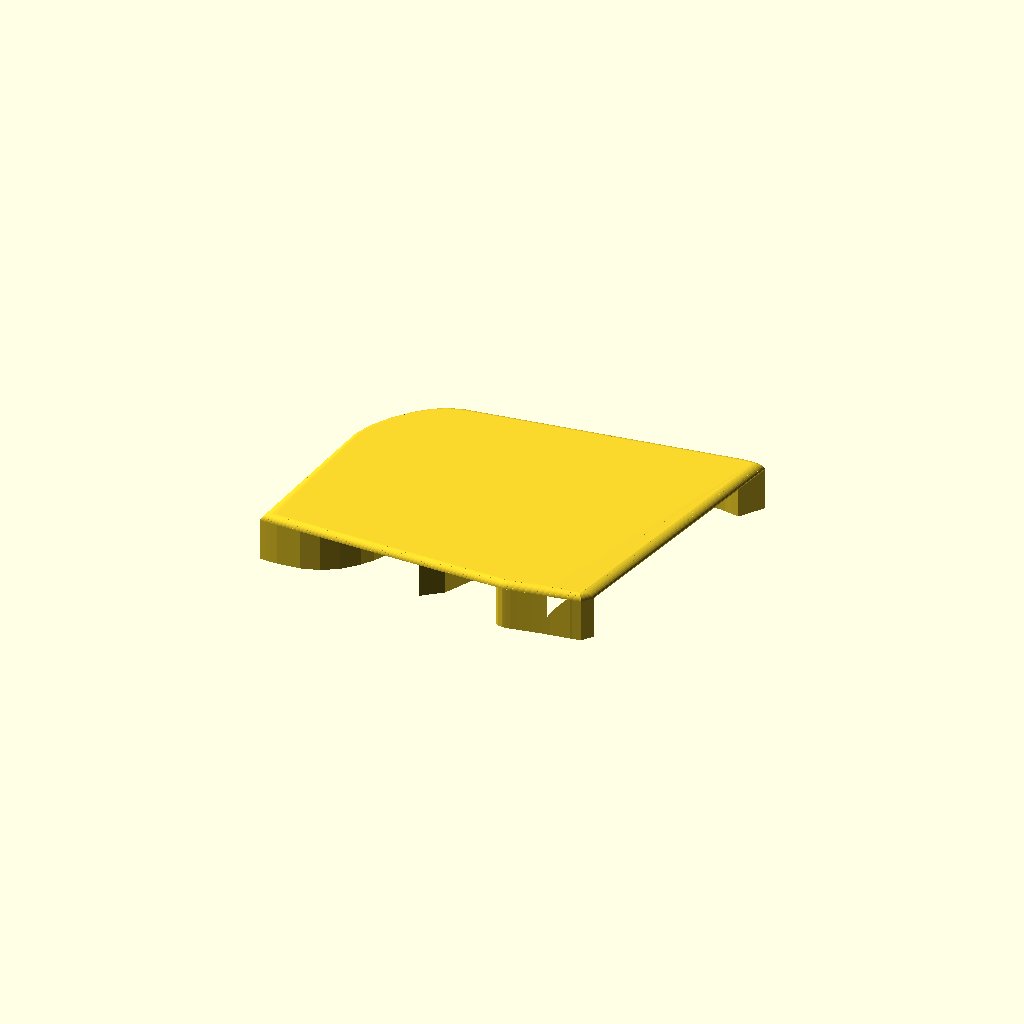
Cell 1: rendered with the file's own defaults.
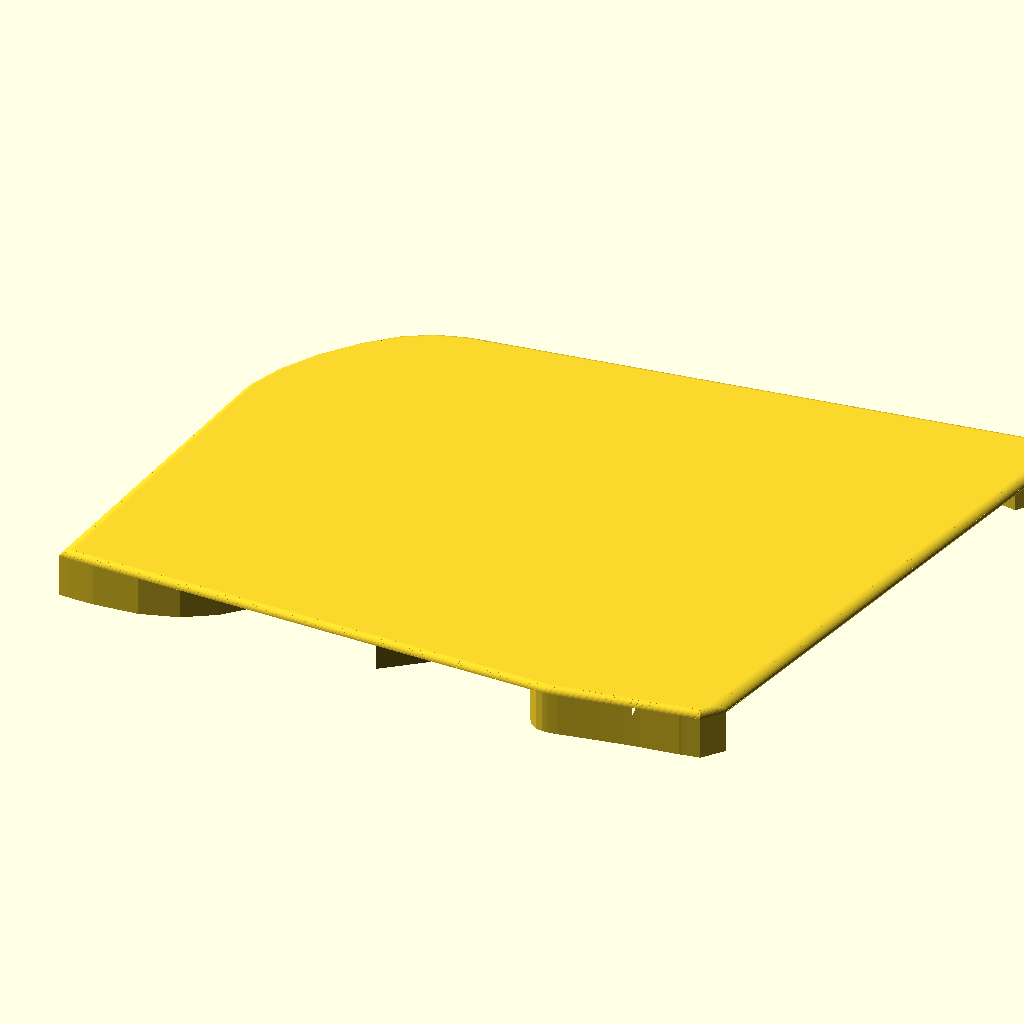
Cell 2 — size set to 176, the other parameters unchanged.
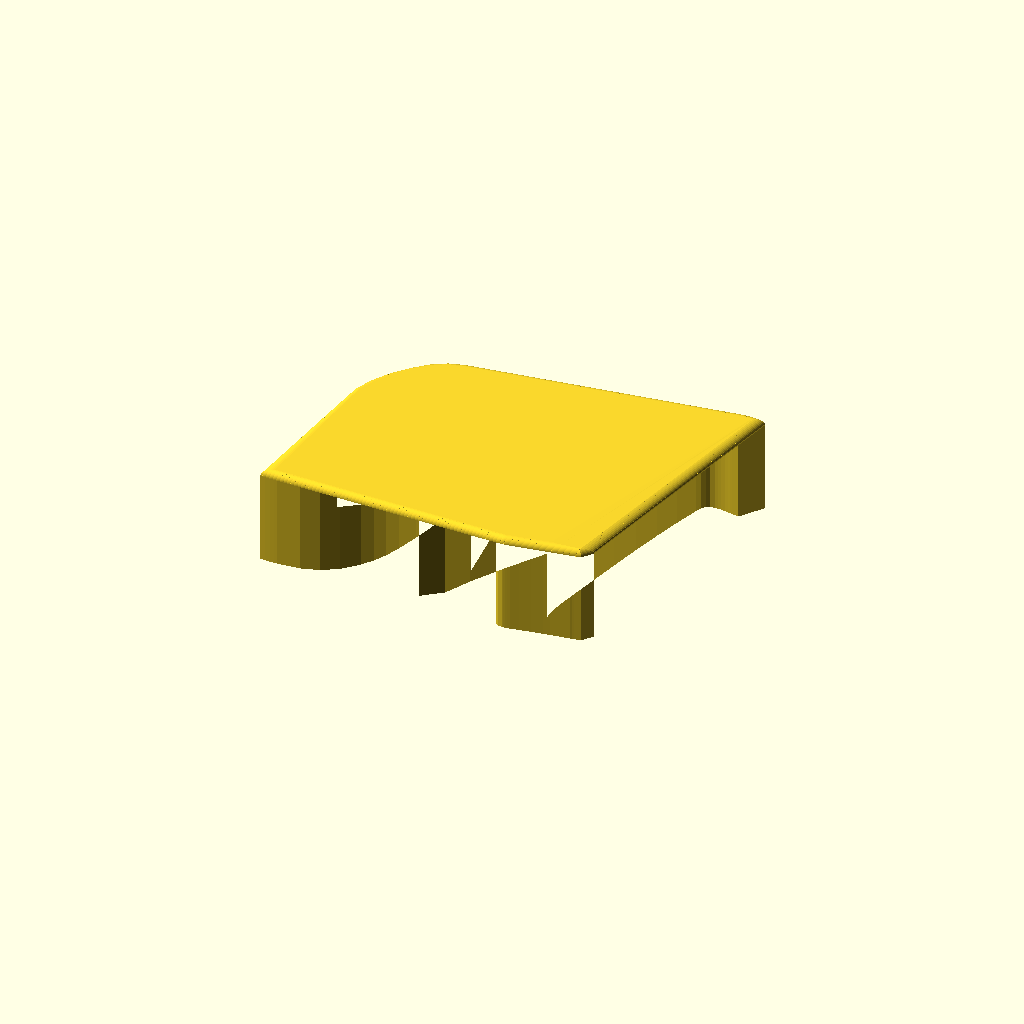
Cell 3: thickness = 30 (everything else at default).
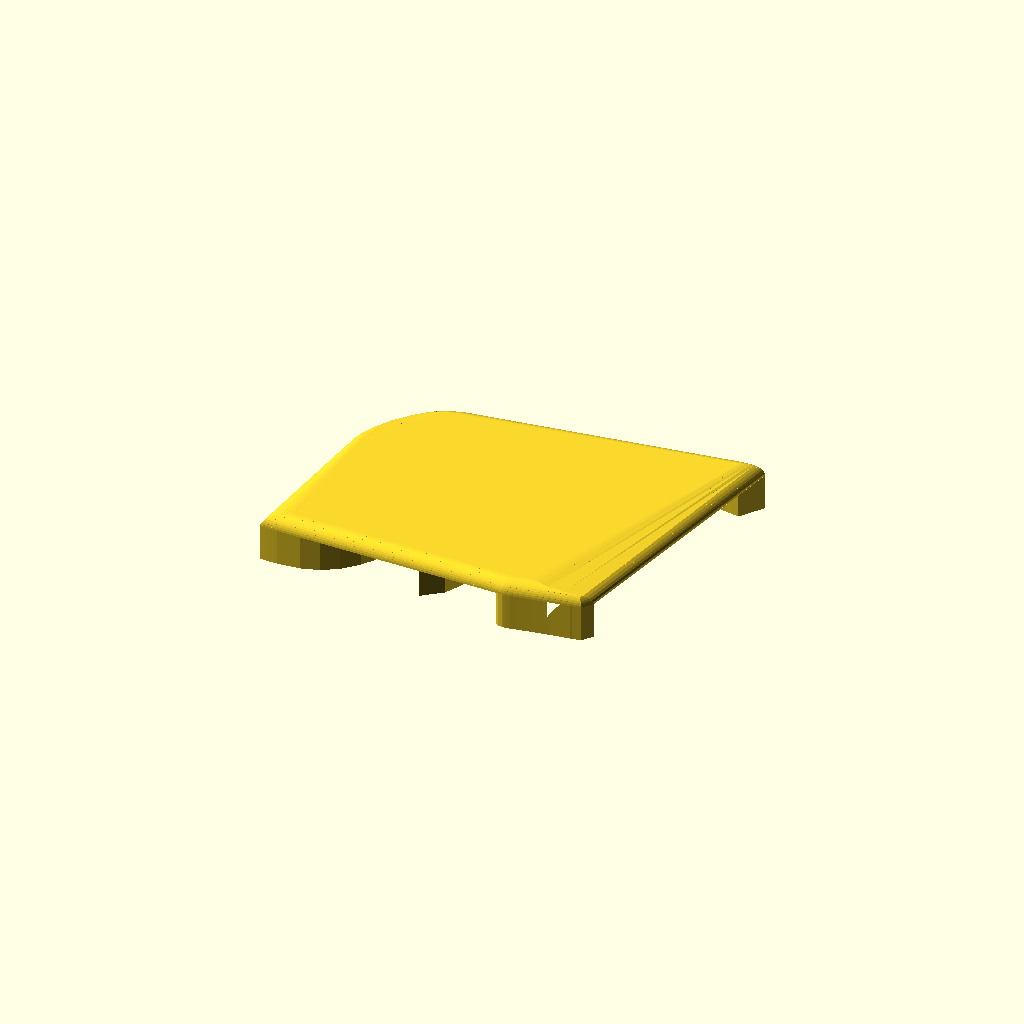
Cell 4: the same model with fillet_r = 4.
All cells are drawn from one camera (rotation 55°, 0°, 25°, orthographic, colour scheme Cornfield), so only the parameter changes between them.
Source of the model, magnetic_letter_only.scad:
// Fridge magnet letter tile — fits 100×100 mm build plate
// Render one letter:
//   openscad -q -D 'letter="M"' -o M.stl magnetic_letter_only.scad
// Batch-render a word:
//   for L in M O E; do openscad -q -D "letter=\"$L\"" -o "$L.stl" magnetic_letter_only.scad; done
//
// Slicer tips for faster prints:
//   - 0.28 mm layer height (or 0.3 if your nozzle allows)
//   - 10–15 % infill (gyroid or grid) — or enable hollow below
//   - 3 perimeters is plenty for strength

// ╔══════════════════════════════════════════════════════════════════╗
// ║  SETTINGS — edit these, leave everything below alone            ║
// ╚══════════════════════════════════════════════════════════════════╝

letter    = "M";
size      = 88;   // glyph height in mm (88 ≈ full 100×100 plate)
thickness = 15;   // Z height of the tile

// ── MODE — uncomment exactly one ─────────────────────────────────────────────
mode = "smart";    // hardcoded per-letter positions for A–Z (best quality)
// mode = "spiral";  // auto-spiral; only pockets that FULLY fit inside are kept
// mode = "manual";  // use magnet_positions list below

// ── Font ─────────────────────────────────────────────────────────────────────
font_name = "Comic Sans MS:style=Bold";   // ← the MOE font
// font_name = "Bahnschrift:style=Bold";
// font_name = "Bahnschrift:style=Bold Condensed";
// font_name = "Liberation Sans:style=Bold";
// font_name = "Arial:style=Bold";
// font_name = "Impact";
// font_name = "Anton";                    // Google Font — narrow + punchy
// font_name = "Oswald:style=Bold";        // Google Font — tall + slim

// ── Fillet ───────────────────────────────────────────────────────────────────
// Rounded top edge — makes the face side feel nice.  Bottom stays flat for
// bed adhesion and magnet pockets.  Set to 0 to disable.
fillet_r     = 2;    // radius of the quarter-round (mm)
fillet_steps = 10;   // curve smoothness (more = smoother but slower render)

// ── Hollow interior ──────────────────────────────────────────────────────────
// Shells the inside to save material and print time.  Solid floor covers
// the magnet pockets; solid ceiling protects the top face and fillet zone.
hollow = true;
wall   = 3;          // shell wall / floor / ceiling thickness (mm)

// ── Magnet spec ──────────────────────────────────────────────────────────────
magnet_d     = 6.2;  // pocket diameter (slightly loose for 6 mm disc magnets)
magnet_depth = 2.2;  // pocket depth

// ── MANUAL positions (used when mode = "manual") ─────────────────────────────
// Origin [0,0] = visual centre of the glyph.
magnet_positions = [
  [ 17,  15],
  [ 11, -15],
  [-15,  15],
];

// ── SPIRAL settings (used when mode = "spiral") ──────────────────────────────
spiral_max     = 4;   // target pocket count (magnets are expensive!)
spiral_spacing = 16;  // mm between candidate ring steps

// ╔══════════════════════════════════════════════════════════════════╗
// ║  PER-LETTER MAGNET POSITIONS  (mode = "smart")                  ║
// ║  Tuned for Comic Sans MS Bold at size = 88.                     ║
// ║  Coords are mm from the visual centre of each glyph.            ║
// ║  Safety-masked against the letter body so any position that      ║
// ║  misses the stroke is silently dropped.                          ║
// ╚══════════════════════════════════════════════════════════════════╝
function letter_magnets(ch) =
  ch == "A" ? [[-20, -20], [ 20, -20], [  0,  -5]             ] :
  ch == "B" ? [[-24,  18], [-24, -15], [ 14,  18], [ 14,  -8] ] :
  ch == "C" ? [[-30,   0], [  0,  26], [  0, -26]             ] :
  ch == "D" ? [[-24,  18], [-24, -18], [ 20,   0]             ] :
  ch == "E" ? [[-24,  20], [-24, -20], [ 10,  24], [ 10, -24] ] :
  ch == "F" ? [[-24,  20], [-24,  -8], [ 10,  26]             ] :
  ch == "G" ? [[-30,   0], [  0,  26], [ 20,  -8]             ] :
  ch == "H" ? [[-24,  15], [-24, -15], [ 24,  15], [ 24, -15] ] :
  ch == "I" ? [[  0,  18], [  0, -18]                         ] :
  ch == "J" ? [[ 16,  22], [  0, -24]                         ] :
  ch == "K" ? [[-24,  15], [-24, -15], [ 14,  22], [ 14, -22] ] :
  ch == "L" ? [[-24,  18], [-24,  -8], [ 12, -28]             ] :
  ch == "M" ? [[-30,   0], [ -8,   0], [  9,   0], [ 30,   0] ] :
  ch == "N" ? [[-24,  15], [-24, -15], [ 24,  15], [ 24, -15] ] :
  ch == "O" ? [[-28,   0], [ 28,   0], [  0,  24], [  0, -24] ] :
  ch == "P" ? [[-24,  15], [-24, -20], [ 16,  18]             ] :
  ch == "Q" ? [[-28,   0], [  0,  24], [ 24, -15]             ] :
  ch == "R" ? [[-24,  15], [-24, -20], [ 16,  18], [ 16, -20] ] :
  ch == "S" ? [[-12,  20], [ 12, -20]                         ] :
  ch == "T" ? [[-26,  28], [ 26,  28], [  0, -10]             ] :
  ch == "U" ? [[-24,  15], [ 24,  15], [  0, -26]             ] :
  ch == "V" ? [[-22,  22], [ 22,  22]                         ] :
  ch == "W" ? [[-30,   5], [-10, -18], [ 10, -18], [ 30,   5] ] :
  ch == "X" ? [[-18,  22], [ 18,  22], [-18, -22], [ 18, -22] ] :
  ch == "Y" ? [[-22,  22], [ 22,  22], [  0, -16]             ] :
  ch == "Z" ? [[ 10,  28], [  0,   0], [-10, -28]             ] :
  /* fallback */ [[0, 0]];

// ╔══════════════════════════════════════════════════════════════════╗
// ║  INTERNALS — nothing to edit below here                         ║
// ╚══════════════════════════════════════════════════════════════════╝

// Adaptive quality: fast in preview (F5), full detail in render (F6)
_fn = $preview ? 24 : 64;

// Spiral candidate generator — rings expand outward from [0,0].
function _ring(r, sp) =
  r == 0 ? [[0, 0]]
         : [for (a = [0 : 360 / (r * 6) : 359.9])
              [sp * r * cos(a), sp * r * sin(a)]];

function _spiral_pts(sp, rings) =
  [for (r = [0:rings], pt = _ring(r, sp)) pt];

_candidates = _spiral_pts(spiral_spacing, 4);  // ~60 candidates, inner-first

// ── Shared helpers ───────────────────────────────────────────────────────────

// 2D letter glyph — single source of truth for the shape
module _letter_2d() {
  text(letter, size = size, font = font_name,
       halign = "center", valign = "center");
}

// 2D letter eroded inward by magnet radius + margin.
module _eroded_2d() {
  offset(r = -(magnet_d / 2 + 0.3))
    _letter_2d();
}

// ── Letter body with optional fillet ─────────────────────────────────────────

module letter_body() {
  if (fillet_r > 0) {
    // Flat-sided main body up to the fillet zone
    linear_extrude(height = thickness - fillet_r)
      _letter_2d();

    // Quarter-circle rolloff at the top edge.
    // Each step hulls two thin slices at slightly different offsets/heights,
    // tracing a smooth arc that rounds the edge.
    for (i = [0 : fillet_steps - 1]) {
      t0 = i       / fillet_steps;
      t1 = (i + 1) / fillet_steps;
      // Quarter-circle parameterisation
      inset0 = fillet_r * (1 - cos(t0 * 90));
      inset1 = fillet_r * (1 - cos(t1 * 90));
      z0 = thickness - fillet_r + fillet_r * sin(t0 * 90);
      z1 = thickness - fillet_r + fillet_r * sin(t1 * 90);
      hull() {
        translate([0, 0, z0])
          linear_extrude(height = 0.01)
            offset(r = -inset0) _letter_2d();
        translate([0, 0, z1])
          linear_extrude(height = 0.01)
            offset(r = -inset1) _letter_2d();
      }
    }
  } else {
    // No fillet — simple extrude
    linear_extrude(height = thickness)
      _letter_2d();
  }
}

// ── Hollow interior ──────────────────────────────────────────────────────────

module _hollow_void() {
  if (hollow) {
    floor_h = max(magnet_depth + 1.0, wall);   // solid floor covers pockets
    ceil_h  = max(wall, fillet_r + 1);          // solid ceiling under fillet
    void_h  = thickness - floor_h - ceil_h;
    if (void_h > 1) {                           // only hollow if there's room
      translate([0, 0, floor_h])
        linear_extrude(height = void_h)
          offset(r = -wall)
            _letter_2d();
    }
  }
}

// ── Pocket modules ───────────────────────────────────────────────────────────

// SMART — hardcoded positions, masked against the letter body.
module smart_pockets() {
  intersection() {
    linear_extrude(height = magnet_depth)
      _letter_2d();
    union()
      for (p = letter_magnets(letter))
        translate([p[0], p[1], 0])
          cylinder(h = magnet_depth, d = magnet_d, $fn = _fn);
  }
}

// SPIRAL — morphological erosion guarantees every surviving pocket fully fits.
module spiral_pockets() {
  test_count = min(spiral_max * 5, len(_candidates));
  for (i = [0 : test_count - 1]) {
    cx = _candidates[i][0];
    cy = _candidates[i][1];
    minkowski() {
      intersection() {
        linear_extrude(height = 0.02)
          _eroded_2d();
        translate([cx, cy, 0])
          cylinder(h = 0.02, r = 0.01, $fn = 4);
      }
      cylinder(h = magnet_depth, d = magnet_d, $fn = _fn);
    }
  }
}

// MANUAL — raw positions, no masking.
module manual_pockets() {
  for (p = magnet_positions)
    translate([p[0], p[1], 0])
      cylinder(h = magnet_depth, d = magnet_d, $fn = _fn);
}

// ── Main ─────────────────────────────────────────────────────────────────────

echo(str("letter=\"", letter, "\"  mode=", mode,
         "  font=", font_name,
         "  fillet=", fillet_r, "mm",
         "  hollow=", hollow ? str("yes (", wall, "mm wall)") : "no"));

difference() {
  letter_body();
  if      (mode == "smart")  smart_pockets();
  else if (mode == "spiral") spiral_pockets();
  else                       manual_pockets();
  _hollow_void();
}
Customizer parameters (derived from the source; name, type, default, range or options):
letter: string, default "M"
size: number, default 88
thickness: number, default 15
mode: string, default "smart"
font_name: string, default "Comic Sans MS:style=Bold"
fillet_r: number, default 2
fillet_steps: number, default 10
hollow: bool, default true
wall: number, default 3
magnet_d: number, default 6.2
magnet_depth: number, default 2.2
spiral_max: number, default 4
spiral_spacing: number, default 16
